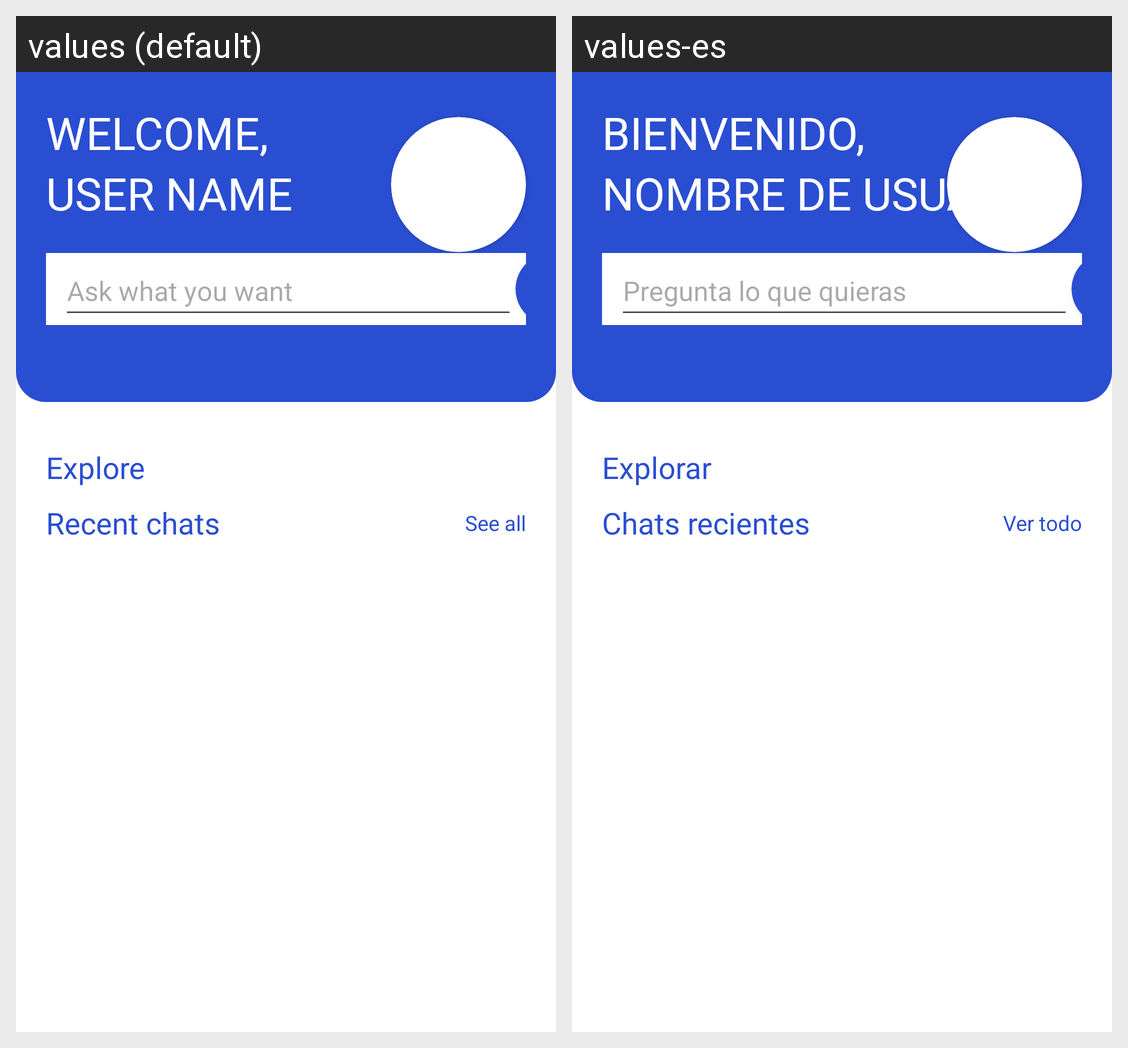

Here is an Android app screen in its default locale and in the app's own translations. Write out the translated-string differences for the strings that appear on this screen.
Android screen res/layout/fragment_home.xml rendered under 2 locales, left to right: values (default), values-es. Device: Nexus 5 (rendered at 1080×1920; each locale shown at half size, 540×960, under a caption strip naming it); theme Theme.DianaV2.
Strings drawn on this screen, with the default value and each locale's value (text and hints the layout hard-codes, and strings that could not be matched under every locale, appear in the picture but are not listed):

welcome
  values: WELCOME,
  values-es: BIENVENIDO,

username
  values: USER NAME
  values-es: NOMBRE DE USUARIO

ask_hint
  values: Ask what you want
  values-es: Pregunta lo que quieras

explore
  values: Explore
  values-es: Explorar

see_all
  values: See all
  values-es: Ver todo

recent_chats
  values: Recent chats
  values-es: Chats recientes
